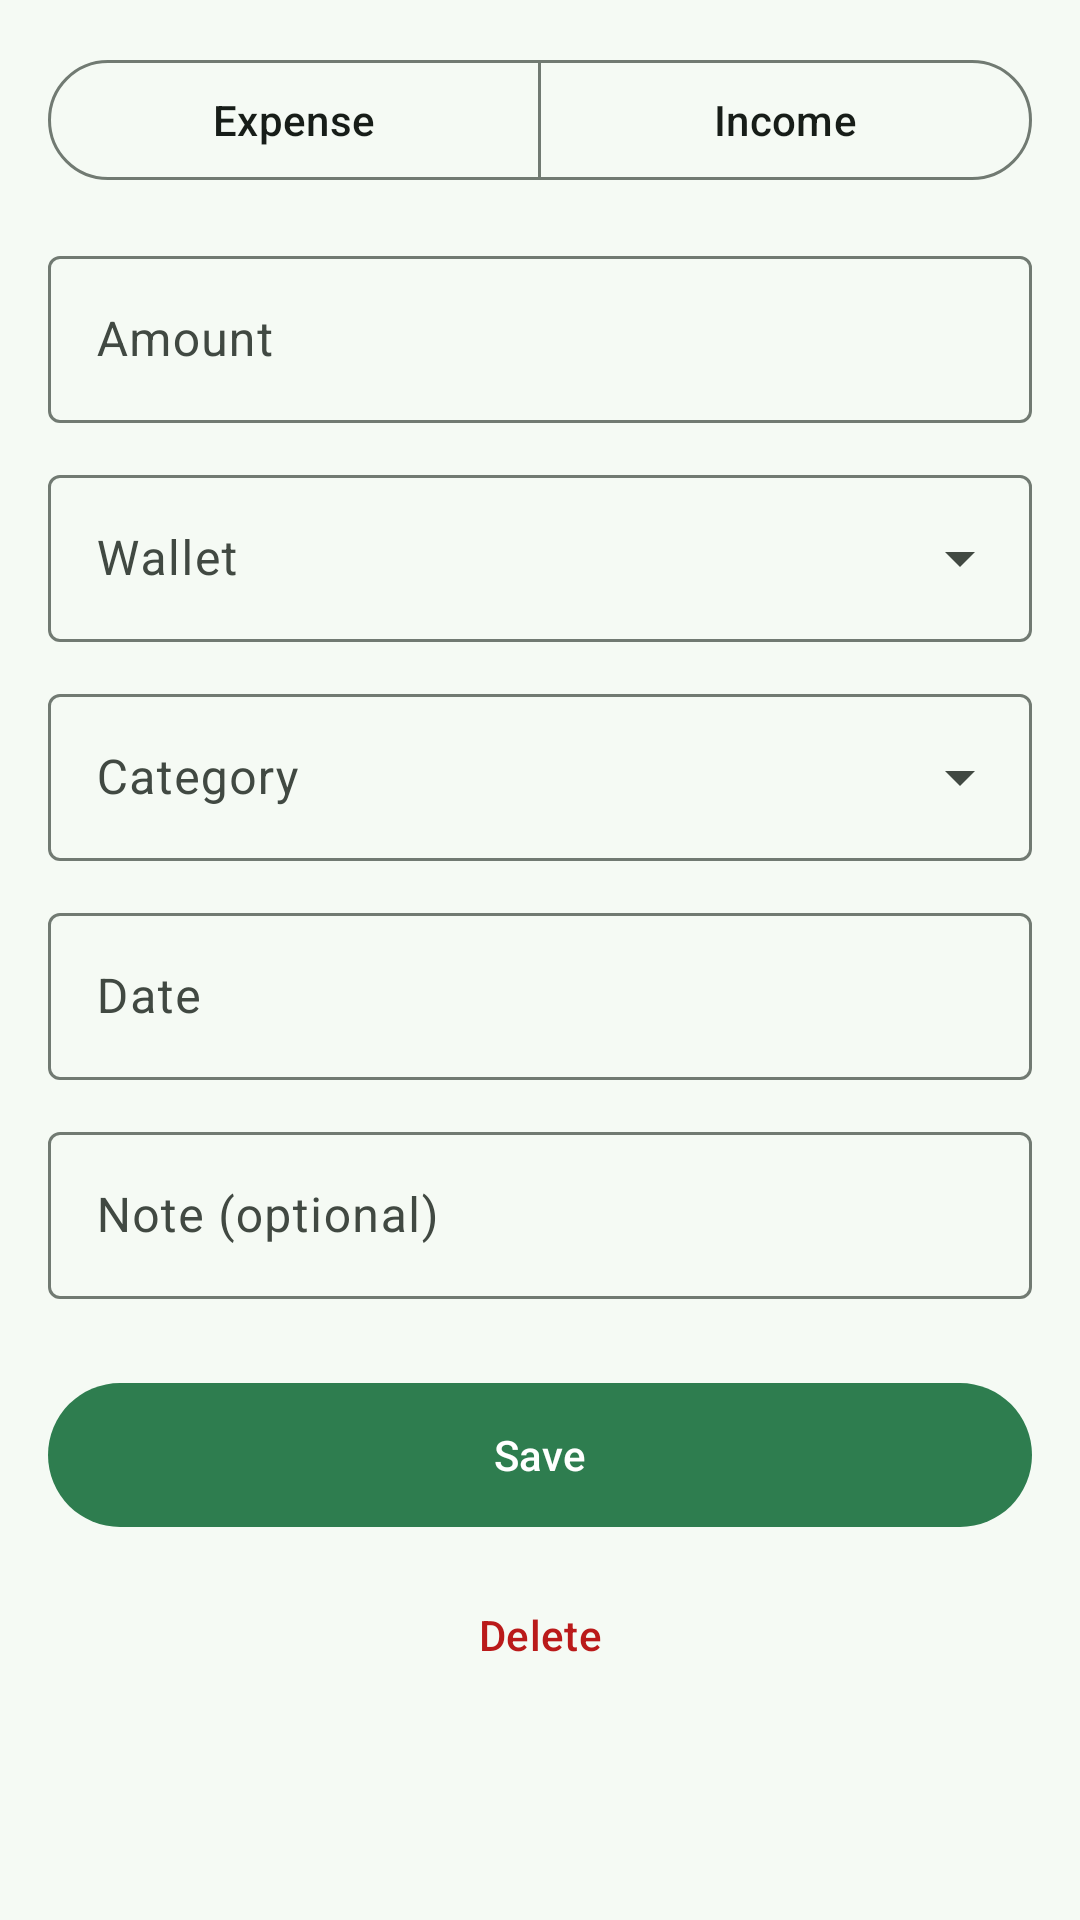

The Android layout XML behind this screen, and the referenced resources:
<!-- AndroidManifest.xml: application theme Theme.MyWallet -->
<!-- res/layout/fragment_add_edit_transaction.xml -->
<?xml version="1.0" encoding="utf-8"?>
<ScrollView xmlns:android="http://schemas.android.com/apk/res/android"
    xmlns:app="http://schemas.android.com/apk/res-auto"
    android:layout_width="match_parent"
    android:layout_height="match_parent"
    android:fillViewport="true">

    <LinearLayout
        android:layout_width="match_parent"
        android:layout_height="wrap_content"
        android:orientation="vertical"
        android:padding="16dp">

        
        <com.google.android.material.button.MaterialButtonToggleGroup
            android:id="@+id/typeToggle"
            android:layout_width="match_parent"
            android:layout_height="wrap_content"
            android:layout_marginBottom="16dp"
            app:selectionRequired="true"
            app:singleSelection="true">

            <com.google.android.material.button.MaterialButton
                android:id="@+id/expenseButton"
                style="?attr/materialButtonOutlinedStyle"
                android:layout_width="0dp"
                android:layout_height="wrap_content"
                android:layout_weight="1"
                android:text="@string/expense" />

            <com.google.android.material.button.MaterialButton
                android:id="@+id/incomeButton"
                style="?attr/materialButtonOutlinedStyle"
                android:layout_width="0dp"
                android:layout_height="wrap_content"
                android:layout_weight="1"
                android:text="@string/income" />
        </com.google.android.material.button.MaterialButtonToggleGroup>

        <com.google.android.material.textfield.TextInputLayout
            style="?attr/textInputOutlinedStyle"
            android:layout_width="match_parent"
            android:layout_height="wrap_content"
            android:layout_marginBottom="12dp"
            android:hint="@string/hint_amount">

            <com.google.android.material.textfield.TextInputEditText
                android:id="@+id/amountInput"
                android:layout_width="match_parent"
                android:layout_height="wrap_content"
                android:inputType="numberDecimal"
                android:maxLines="1" />
        </com.google.android.material.textfield.TextInputLayout>

        <com.google.android.material.textfield.TextInputLayout
            style="?attr/textInputOutlinedExposedDropdownMenuStyle"
            android:layout_width="match_parent"
            android:layout_height="wrap_content"
            android:layout_marginBottom="12dp"
            android:hint="@string/hint_wallet">

            <com.google.android.material.textfield.MaterialAutoCompleteTextView
                android:id="@+id/walletInput"
                android:layout_width="match_parent"
                android:layout_height="wrap_content"
                android:inputType="none" />
        </com.google.android.material.textfield.TextInputLayout>

        <com.google.android.material.textfield.TextInputLayout
            style="?attr/textInputOutlinedExposedDropdownMenuStyle"
            android:layout_width="match_parent"
            android:layout_height="wrap_content"
            android:layout_marginBottom="12dp"
            android:hint="@string/hint_category">

            <com.google.android.material.textfield.MaterialAutoCompleteTextView
                android:id="@+id/categoryInput"
                android:layout_width="match_parent"
                android:layout_height="wrap_content"
                android:inputType="none" />
        </com.google.android.material.textfield.TextInputLayout>

        <com.google.android.material.textfield.TextInputLayout
            style="?attr/textInputOutlinedStyle"
            android:layout_width="match_parent"
            android:layout_height="wrap_content"
            android:layout_marginBottom="12dp"
            android:hint="@string/hint_date">

            <com.google.android.material.textfield.TextInputEditText
                android:id="@+id/dateInput"
                android:layout_width="match_parent"
                android:layout_height="wrap_content"
                android:clickable="true"
                android:cursorVisible="false"
                android:focusable="false"
                android:inputType="none" />
        </com.google.android.material.textfield.TextInputLayout>

        <com.google.android.material.textfield.TextInputLayout
            style="?attr/textInputOutlinedStyle"
            android:layout_width="match_parent"
            android:layout_height="wrap_content"
            android:layout_marginBottom="24dp"
            android:hint="@string/hint_note">

            <com.google.android.material.textfield.TextInputEditText
                android:id="@+id/noteInput"
                android:layout_width="match_parent"
                android:layout_height="wrap_content"
                android:inputType="textCapSentences"
                android:maxLines="3" />
        </com.google.android.material.textfield.TextInputLayout>

        <com.google.android.material.button.MaterialButton
            android:id="@+id/saveButton"
            android:layout_width="match_parent"
            android:layout_height="56dp"
            android:text="@string/save" />

        <com.google.android.material.button.MaterialButton
            android:id="@+id/deleteButton"
            style="@style/Widget.Material3.Button.TextButton"
            android:layout_width="match_parent"
            android:layout_height="wrap_content"
            android:layout_marginTop="8dp"
            android:text="@string/delete"
            android:textColor="@color/md_error" />
    </LinearLayout>
</ScrollView>
<!-- resources referenced by this layout -->
<resources>
  <color name="md_error">#BA1A1A</color>
  <string name="delete">Delete</string>
  <string name="expense">Expense</string>
  <string name="hint_amount">Amount</string>
  <string name="hint_category">Category</string>
  <string name="hint_date">Date</string>
  <string name="hint_note">Note (optional)</string>
  <string name="hint_wallet">Wallet</string>
  <string name="income">Income</string>
  <string name="save">Save</string>
  <color name="md_primary">#2E7D4F</color>
  <color name="md_onPrimary">#FFFFFF</color>
  <color name="md_primaryContainer">#CDEFD8</color>
  <color name="md_onPrimaryContainer">#06391D</color>
  <color name="md_secondary">#55796A</color>
  <color name="md_onSecondary">#FFFFFF</color>
  <color name="md_secondaryContainer">#D9ECE0</color>
  <color name="md_onSecondaryContainer">#10291C</color>
  <color name="md_tertiary">#6B8E23</color>
  <color name="md_onTertiary">#FFFFFF</color>
  <color name="md_tertiaryContainer">#E8F3CF</color>
  <color name="md_onTertiaryContainer">#243306</color>
  <color name="md_background">#F5FAF4</color>
  <color name="md_surface">#F5FAF4</color>
  <color name="md_onSurface">#171D18</color>
  <color name="md_onBackground">#171D18</color>
  <color name="md_surfaceVariant">#DCE6DD</color>
  <color name="md_onSurfaceVariant">#414942</color>
  <color name="md_outline">#717A72</color>
  <color name="md_outlineVariant">#C1CBC2</color>
  <color name="md_surfaceContainerLowest">#FFFFFF</color>
  <color name="md_surfaceContainerLow">#EFF6EE</color>
  <color name="md_surfaceContainer">#E9F1E8</color>
  <color name="md_surfaceContainerHigh">#E3ECE2</color>
  <color name="md_surfaceContainerHighest">#DEE6DD</color>
  <color name="md_onError">#FFFFFF</color>
  <color name="md_errorContainer">#FFDAD6</color>
  <color name="md_onErrorContainer">#410002</color>
  <style name="ShapeAppearance.MyWallet.Small" parent="ShapeAppearance.Material3.SmallComponent">
          <item name="cornerFamily">rounded</item>
          <item name="cornerSize">12dp</item>
      </style>
  <style name="ShapeAppearance.MyWallet.Medium" parent="ShapeAppearance.Material3.MediumComponent">
          <item name="cornerFamily">rounded</item>
          <item name="cornerSize">16dp</item>
      </style>
  <style name="ShapeAppearance.MyWallet.Large" parent="ShapeAppearance.Material3.LargeComponent">
          <item name="cornerFamily">rounded</item>
          <item name="cornerSize">24dp</item>
      </style>
  <style name="Widget.MyWallet.Card" parent="Widget.Material3.CardView.Filled">
          <item name="cardBackgroundColor">@color/md_surfaceContainerLowest</item>
          <item name="cardCornerRadius">16dp</item>
          <item name="cardElevation">0dp</item>
          <item name="strokeColor">@color/md_outlineVariant</item>
          <item name="strokeWidth">1dp</item>
      </style>
</resources>
